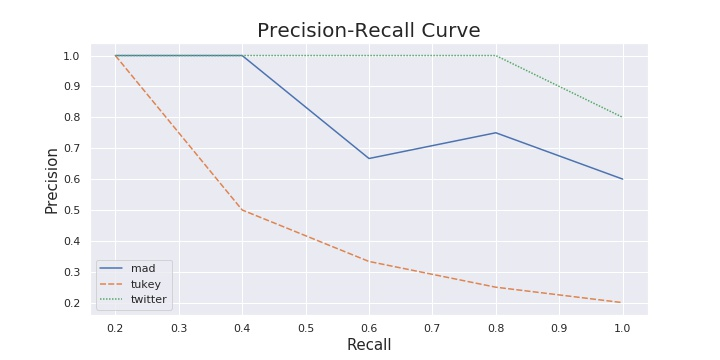

The table this chart was drawn from, first rows:
rank, mad, tukey, twitter
1, 1.0, 1.0, 1.0
2, 1.0, 0.5, 1.0
3, 0.6667, 0.3333, 1.0
4, 0.75, 0.25, 1.0
5, 0.6, 0.2, 0.8
